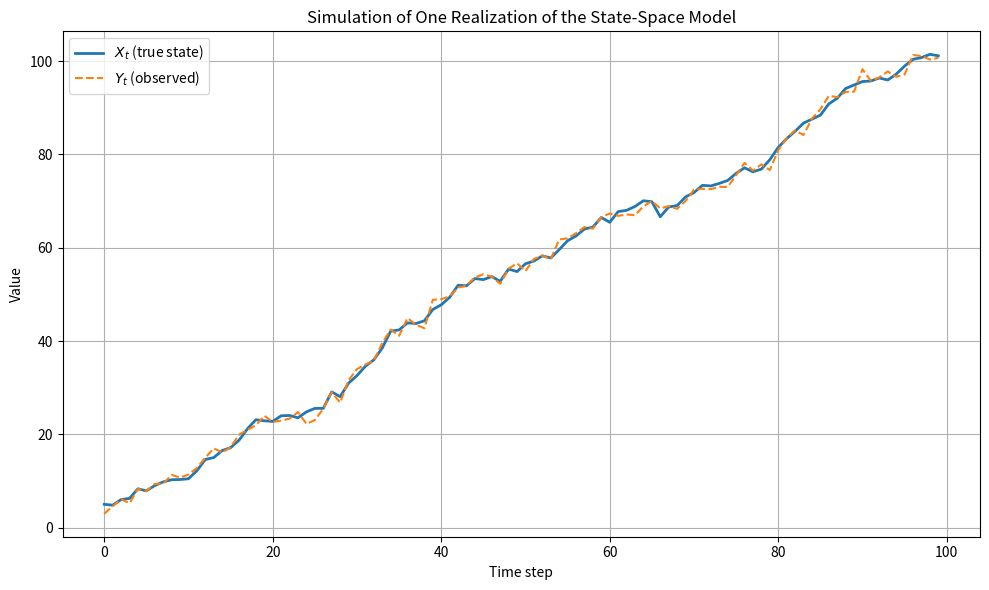

The script that saved this image:
import numpy as np
import matplotlib.pyplot as plt
def simulated(a=1,b=0.9,sigma1=1,v=None):
    #parameters
    sigma2 = 1  
    X0 = 5

    n = 100


    #initialize arrays
    X = np.zeros(n)
    Y = np.zeros(n)

    #initial values
    X[0] = X0
    Y[0] = X[0] + np.random.normal(0, sigma2)

    #simulate the process
    for t in range(1, n):
        if v is None:
            e1 = np.random.normal(0, sigma1)
        else:
            e1 = np.random.standard_t(v)
        X[t] = a * X[t-1] + b + e1

        e2 = np.random.normal(0, sigma2)
        Y[t] = X[t] + e2

    return X,Y

X,Y = simulated()
#plotting
if __name__ == "__main__":
    plt.figure(figsize=(10, 6))
    plt.plot(X, label="$X_t$ (true state)", linewidth=2)
    plt.plot(Y, label="$Y_t$ (observed)", linestyle='--')
    plt.title("Simulation of One Realization of the State-Space Model")
    plt.xlabel("Time step")
    plt.ylabel("Value")
    plt.legend()
    plt.grid(True)
    plt.tight_layout()
    plt.show()

